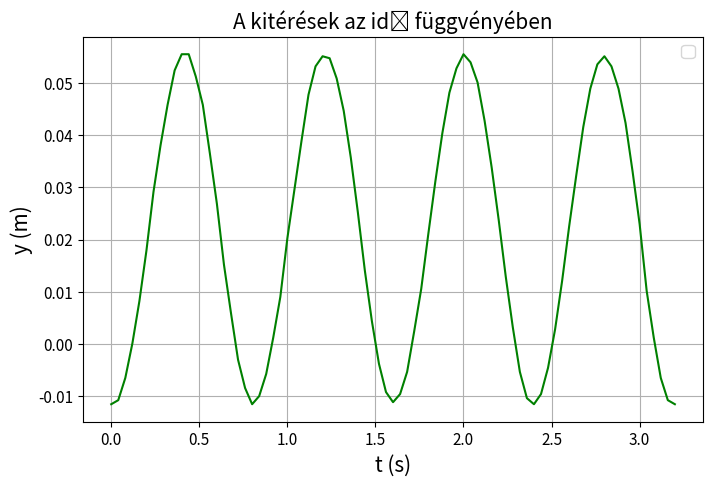

Write Python code to recreate this figure.
"""
A periódusidő a tömeg gyöke ellenében
"""

import matplotlib.pyplot as plt
import numpy as np

# Given data
data2 = [
    [0.000, -1.155e-2],
    [0.040, -1.077e-2],
    [0.080, -6.511e-3],
    [0.120, 7.710e-5],
    [0.160, 8.215e-3],
    [0.200, 1.790e-2],
    [0.240, 2.914e-2],
    [0.280, 3.805e-2],
    [0.320, 4.580e-2],
    [0.360, 5.239e-2],
    [0.400, 5.549e-2],
    [0.440, 5.549e-2],
    [0.480, 5.123e-2],
    [0.520, 4.580e-2],
    [0.560, 3.650e-2],
    [0.600, 2.682e-2],
    [0.640, 1.519e-2],
    [0.680, 5.890e-3],
    [0.720, -3.023e-3],
    [0.760, -8.448e-3],
    [0.800, -1.155e-2],
    [0.840, -9.998e-3],
    [0.880, -5.736e-3],
    [0.920, 1.240e-3],
    [0.960, 8.990e-3],
    [1.000, 2.023e-2],
    [1.040, 2.953e-2],
    [1.080, 3.883e-2],
    [1.120, 4.774e-2],
    [1.160, 5.317e-2],
    [1.200, 5.510e-2],
    [1.240, 5.472e-2],
    [1.280, 5.084e-2],
    [1.320, 4.464e-2],
    [1.360, 3.573e-2],
    [1.400, 2.527e-2],
    [1.440, 1.403e-2],
    [1.480, 4.340e-3],
    [1.520, -3.798e-3],
    [1.560, -9.223e-3],
    [1.600, -1.116e-2],
    [1.640, -9.611e-3],
    [1.680, -5.348e-3],
    [1.720, 2.402e-3],
    [1.760, 1.054e-2],
    [1.800, 2.100e-2],
    [1.840, 3.108e-2],
    [1.880, 4.038e-2],
    [1.920, 4.813e-2],
    [1.960, 5.278e-2],
    [2.000, 5.549e-2],
    [2.040, 5.394e-2],
    [2.080, 5.007e-2],
    [2.120, 4.270e-2],
    [2.160, 3.379e-2],
    [2.200, 2.372e-2],
    [2.240, 1.287e-2],
    [2.280, 3.177e-3],
    [2.320, -5.348e-3],
    [2.360, -1.039e-2],
    [2.400, -1.155e-2],
    [2.440, -9.611e-3],
    [2.480, -4.573e-3],
    [2.520, 2.790e-3],
    [2.560, 1.209e-2],
    [2.600, 2.255e-2],
    [2.640, 3.224e-2],
    [2.680, 4.154e-2],
    [2.720, 4.890e-2],
    [2.760, 5.355e-2],
    [2.800, 5.510e-2],
    [2.840, 5.317e-2],
    [2.880, 4.890e-2],
    [2.920, 4.232e-2],
    [2.960, 3.302e-2],
    [3.000, 2.294e-2],
    [3.040, 1.015e-2],
    [3.080, 1.240e-3],
    [3.120, -6.511e-3],
    [3.160, -1.077e-2],
    [3.200, -1.155e-2]
]

# Convert the data to a NumPy array
data_array2 = np.array(data2)

# Extract individual arrays
t= data_array2[:, 0]
y = data_array2[:, 1]


# Ábrázolás előkészítése
font = 12
plt.figure(figsize=(8, 5))

# A periódusidő a tömeg gyöke ellenében ábrázolása
#plt.plot(t, y, '.', color='green') --eredeti
plt.plot(t, y, color='green')

# X és Y tengely feliratok beállítása
plt.xlabel(r't (s)', fontsize=font + 3)
plt.ylabel(r'y (m)', fontsize=font + 3)

# Ábrázolás címe
plt.title(r'A kitérések az idő függvényében', fontsize=font + 3)

# Rács bekapcsolása
plt.grid()

# Jelmagyarázat hozzáadása
plt.legend(fontsize=font)

# X és Y tengely feliratok méretének beállítása
plt.xticks(fontsize=font - 1)
plt.yticks(fontsize=font - 1)

# Ábra mentése PDF formátumban
plt.savefig('kiteresazidoben', format='pdf')

# Ábra megjelenítése
plt.show()
